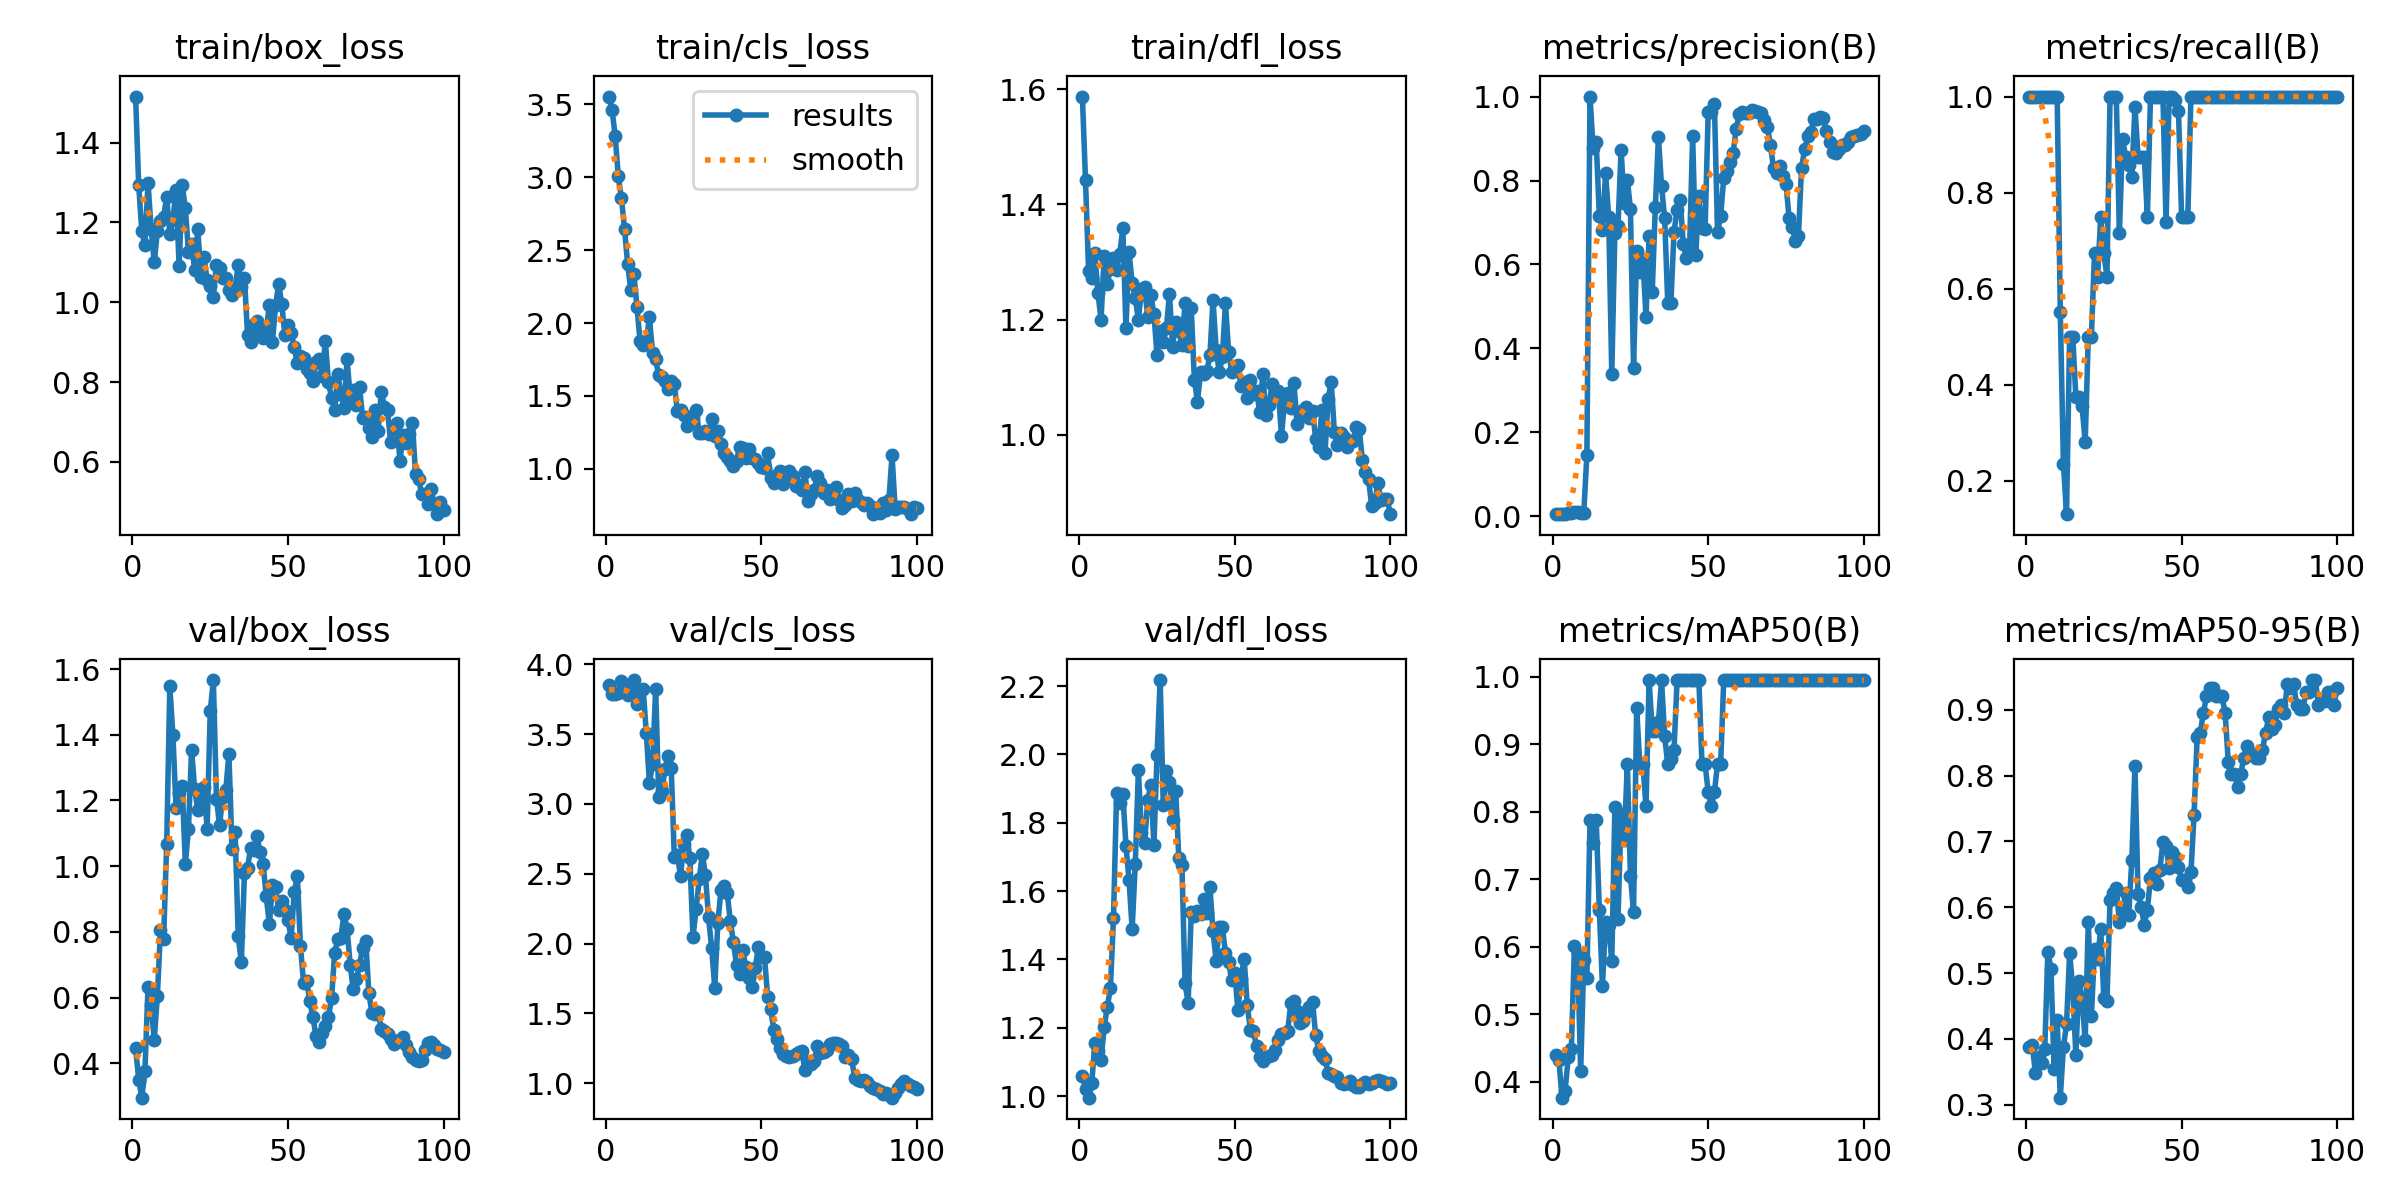

The file beside this chart, header and first rows:
epoch, time, train/box_loss, train/cls_loss, train/dfl_loss, metrics/precision(B), metrics/recall(B), metrics/mAP50(B), metrics/mAP50-95(B), val/box_loss, val/cls_loss, val/dfl_loss, lr/pg0, lr/pg1, lr/pg2
1, 8.848, 1.515, 3.553, 1.587, 0.00554, 1, 0.4392, 0.3871, 0.4456, 3.853, 1.058, 5e-05, 5e-05, 5e-05
2, 13.55, 1.294, 3.459, 1.442, 0.00525, 1, 0.4321, 0.3902, 0.3509, 3.79, 1.02, 0.0001114, 0.0001114, 0.0001114
3, 18.16, 1.178, 3.28, 1.284, 0.00531, 1, 0.3766, 0.3481, 0.2957, 3.784, 0.9952, 0.0001715, 0.0001715, 0.0001715
4, 23.12, 1.144, 3.005, 1.273, 0.00586, 1, 0.3869, 0.3731, 0.3765, 3.791, 1.038, 0.0002304, 0.0002304, 0.0002304
5, 27.54, 1.299, 2.855, 1.316, 0.0085, 1, 0.4363, 0.3638, 0.6334, 3.881, 1.154, 0.0002881, 0.0002881, 0.0002881
6, 31.9, 1.183, 2.646, 1.246, 0.00832, 1, 0.4488, 0.384, 0.5772, 3.851, 1.132, 0.0003446, 0.0003446, 0.0003446
7, 36.48, 1.1, 2.403, 1.2, 0.01006, 1, 0.6009, 0.5325, 0.4717, 3.78, 1.106, 0.0003998, 0.0003998, 0.0003998
8, 40.52, 1.177, 2.228, 1.311, 0.01072, 1, 0.5891, 0.5068, 0.6052, 3.833, 1.201, 0.0004537, 0.0004537, 0.0004537
9, 45.38, 1.203, 2.334, 1.263, 0.00823, 1, 0.4163, 0.3542, 0.8052, 3.887, 1.26, 0.0005064, 0.0005064, 0.0005064
10, 49.99, 1.214, 2.109, 1.289, 0.00907, 1, 0.5802, 0.4284, 0.7772, 3.715, 1.316, 0.0005579, 0.0005579, 0.0005579
11, 55.5, 1.264, 1.874, 1.308, 0.147, 0.5516, 0.5533, 0.3108, 1.067, 3.806, 1.52, 0.0006082, 0.0006082, 0.0006082
12, 60.68, 1.17, 1.852, 1.287, 1, 0.2351, 0.7877, 0.3879, 1.547, 3.822, 1.888, 0.0006572, 0.0006572, 0.0006572
13, 66.26, 1.207, 1.87, 1.314, 0.8767, 0.13, 0.7543, 0.4221, 1.399, 3.506, 1.858, 0.000705, 0.000705, 0.000705
14, 71.85, 1.281, 2.04, 1.358, 0.8907, 0.5, 0.7877, 0.5305, 1.178, 3.147, 1.885, 0.0007515, 0.0007515, 0.0007515
15, 77.01, 1.09, 1.798, 1.186, 0.7159, 0.5, 0.6545, 0.478, 1.224, 3.288, 1.733, 0.0007968, 0.0007968, 0.0007968
16, 82.46, 1.293, 1.75, 1.317, 0.6833, 0.375, 0.5421, 0.376, 1.244, 3.821, 1.632, 0.0008409, 0.0008409, 0.0008409
17, 88.15, 1.235, 1.641, 1.263, 0.8179, 0.375, 0.6372, 0.4881, 1.006, 3.05, 1.489, 0.0008837, 0.0008837, 0.0008837
18, 93.31, 1.126, 1.629, 1.238, 0.7136, 0.3559, 0.6321, 0.4592, 1.114, 3.094, 1.679, 0.0009253, 0.0009253, 0.0009253
19, 97.97, 1.145, 1.603, 1.199, 0.3396, 0.2796, 0.5784, 0.3981, 1.355, 3.247, 1.954, 0.0009656, 0.0009656, 0.0009656
20, 102.7, 1.08, 1.545, 1.253, 0.6758, 0.5, 0.8076, 0.5776, 1.234, 3.344, 1.77, 0.001005, 0.001005, 0.001005
21, 107.4, 1.183, 1.604, 1.256, 0.6909, 0.5, 0.6419, 0.4344, 1.171, 3.257, 1.742, 0.001002, 0.001002, 0.001002
22, 112.5, 1.064, 1.58, 1.205, 0.8727, 0.6738, 0.796, 0.5369, 1.204, 2.621, 1.865, 0.0009901, 0.0009901, 0.0009901
23, 117.8, 1.113, 1.395, 1.242, 0.746, 0.625, 0.7581, 0.5217, 1.241, 2.633, 1.911, 0.0009778, 0.0009778, 0.0009778
24, 123.2, 1.055, 1.404, 1.209, 0.8023, 0.75, 0.8706, 0.5671, 1.114, 2.482, 1.734, 0.0009654, 0.0009654, 0.0009654
25, 128.2, 1.04, 1.369, 1.139, 0.7318, 0.6731, 0.7048, 0.4615, 1.472, 2.71, 1.999, 0.000953, 0.000953, 0.000953
26, 133, 1.014, 1.295, 1.18, 0.3543, 0.625, 0.6515, 0.4583, 1.566, 2.779, 2.218, 0.0009406, 0.0009406, 0.0009406
27, 138.4, 1.094, 1.314, 1.162, 0.6315, 1, 0.9533, 0.6106, 1.206, 2.614, 1.853, 0.0009283, 0.0009283, 0.0009283
28, 143.7, 1.086, 1.355, 1.185, 0.583, 1, 0.8706, 0.6218, 1.125, 2.046, 1.952, 0.0009159, 0.0009159, 0.0009159
29, 149.1, 1.061, 1.406, 1.245, 0.6112, 1, 0.8706, 0.6299, 1.212, 2.244, 1.918, 0.0009035, 0.0009035, 0.0009035
30, 153.7, 1.062, 1.243, 1.153, 0.4753, 0.7149, 0.8084, 0.5782, 1.232, 2.459, 1.808, 0.0008911, 0.0008911, 0.0008911
31, 158.6, 1.031, 1.245, 1.196, 0.6677, 0.9107, 0.995, 0.5925, 1.342, 2.64, 1.893, 0.0008787, 0.0008787, 0.0008787
32, 163.8, 1.018, 1.258, 1.181, 0.5333, 0.875, 0.92, 0.6219, 1.053, 2.494, 1.696, 0.0008664, 0.0008664, 0.0008664
33, 169.3, 1.035, 1.238, 1.156, 0.7369, 0.8573, 0.92, 0.5889, 1.104, 2.188, 1.676, 0.000854, 0.000854, 0.000854
34, 174.8, 1.094, 1.339, 1.229, 0.9025, 0.8315, 0.9325, 0.6721, 0.7865, 1.969, 1.33, 0.0008416, 0.0008416, 0.0008416
35, 180.7, 1.038, 1.226, 1.154, 0.7863, 0.9791, 0.995, 0.8146, 0.7073, 1.685, 1.273, 0.0008293, 0.0008293, 0.0008293
36, 186.3, 1.061, 1.256, 1.22, 0.7109, 0.875, 0.9117, 0.6198, 0.9802, 2.148, 1.538, 0.0008169, 0.0008169, 0.0008169
37, 193.2, 0.9187, 1.172, 1.096, 0.5081, 0.875, 0.87, 0.6, 0.9947, 2.382, 1.528, 0.0008045, 0.0008045, 0.0008045
38, 198.8, 0.9014, 1.106, 1.058, 0.5076, 0.875, 0.8783, 0.5738, 1.057, 2.415, 1.541, 0.0007921, 0.0007921, 0.0007921
39, 204.5, 0.9465, 1.079, 1.109, 0.6766, 0.75, 0.8908, 0.5966, 1.05, 2.365, 1.532, 0.0007797, 0.0007797, 0.0007797
40, 210.8, 0.953, 1.055, 1.107, 0.7306, 1, 0.995, 0.645, 1.091, 2.163, 1.576, 0.0007674, 0.0007674, 0.0007674
41, 217.1, 0.9201, 1.018, 1.111, 0.7534, 1, 0.995, 0.6528, 1.045, 2.009, 1.535, 0.000755, 0.000755, 0.000755
42, 222.8, 0.9101, 1.057, 1.138, 0.6482, 1, 0.995, 0.6351, 1.005, 1.845, 1.612, 0.0007426, 0.0007426, 0.0007426
43, 229.9, 0.9305, 1.151, 1.235, 0.615, 1, 0.995, 0.656, 0.9088, 1.779, 1.483, 0.0007302, 0.0007302, 0.0007302
44, 236.9, 0.9921, 1.146, 1.148, 0.6337, 1, 0.995, 0.6999, 0.8228, 1.953, 1.396, 0.0007179, 0.0007179, 0.0007179
45, 242.6, 0.9011, 1.077, 1.109, 0.9054, 0.738, 0.995, 0.6931, 0.9418, 1.83, 1.496, 0.0007055, 0.0007055, 0.0007055
46, 248.9, 0.9922, 1.135, 1.136, 0.6225, 1, 0.995, 0.6591, 0.9353, 1.753, 1.494, 0.0006931, 0.0006931, 0.0006931
47, 256.1, 1.046, 1.077, 1.229, 0.7626, 1, 0.995, 0.6843, 0.8665, 1.688, 1.419, 0.0006808, 0.0006808, 0.0006808
48, 262.5, 0.9954, 1.067, 1.144, 0.6871, 0.9924, 0.8706, 0.6757, 0.8929, 1.821, 1.393, 0.0006684, 0.0006684, 0.0006684
49, 269, 0.9174, 1.041, 1.11, 0.6852, 0.9705, 0.8706, 0.6606, 0.867, 1.972, 1.339, 0.000656, 0.000656, 0.000656
50, 275.4, 0.9442, 1.012, 1.113, 0.9628, 0.75, 0.8292, 0.6415, 0.8362, 1.903, 1.361, 0.0006436, 0.0006436, 0.0006436
51, 281.5, 0.9233, 1.006, 1.121, 0.963, 0.75, 0.8084, 0.6422, 0.7803, 1.903, 1.25, 0.0006312, 0.0006312, 0.0006312
52, 287.1, 0.8879, 1.106, 1.084, 0.9817, 0.75, 0.8292, 0.6301, 0.9206, 1.62, 1.344, 0.0006189, 0.0006189, 0.0006189
53, 293.4, 0.8482, 0.935, 1.092, 0.6768, 1, 0.8706, 0.6529, 0.9708, 1.532, 1.402, 0.0006065, 0.0006065, 0.0006065
54, 299.6, 0.8649, 0.9045, 1.065, 0.7166, 1, 0.8706, 0.74, 0.7575, 1.38, 1.266, 0.0005941, 0.0005941, 0.0005941
55, 305.6, 0.8602, 0.9553, 1.096, 0.8056, 1, 0.995, 0.8581, 0.6449, 1.315, 1.195, 0.0005818, 0.0005818, 0.0005818
56, 311.5, 0.8337, 0.9838, 1.071, 0.8236, 1, 0.995, 0.8643, 0.652, 1.25, 1.191, 0.0005694, 0.0005694, 0.0005694
57, 316.9, 0.8238, 0.8982, 1.077, 0.8453, 1, 0.995, 0.8955, 0.5898, 1.21, 1.145, 0.000557, 0.000557, 0.000557
58, 322.3, 0.8022, 0.9204, 1.04, 0.8663, 1, 0.995, 0.9204, 0.54, 1.194, 1.114, 0.0005446, 0.0005446, 0.0005446
59, 328.1, 0.8493, 0.9851, 1.105, 0.9227, 1, 0.995, 0.9328, 0.4842, 1.186, 1.103, 0.0005322, 0.0005322, 0.0005322
60, 334.5, 0.8574, 0.9488, 1.036, 0.9588, 1, 0.995, 0.9328, 0.4641, 1.198, 1.115, 0.0005199, 0.0005199, 0.0005199
... 40 more rows
